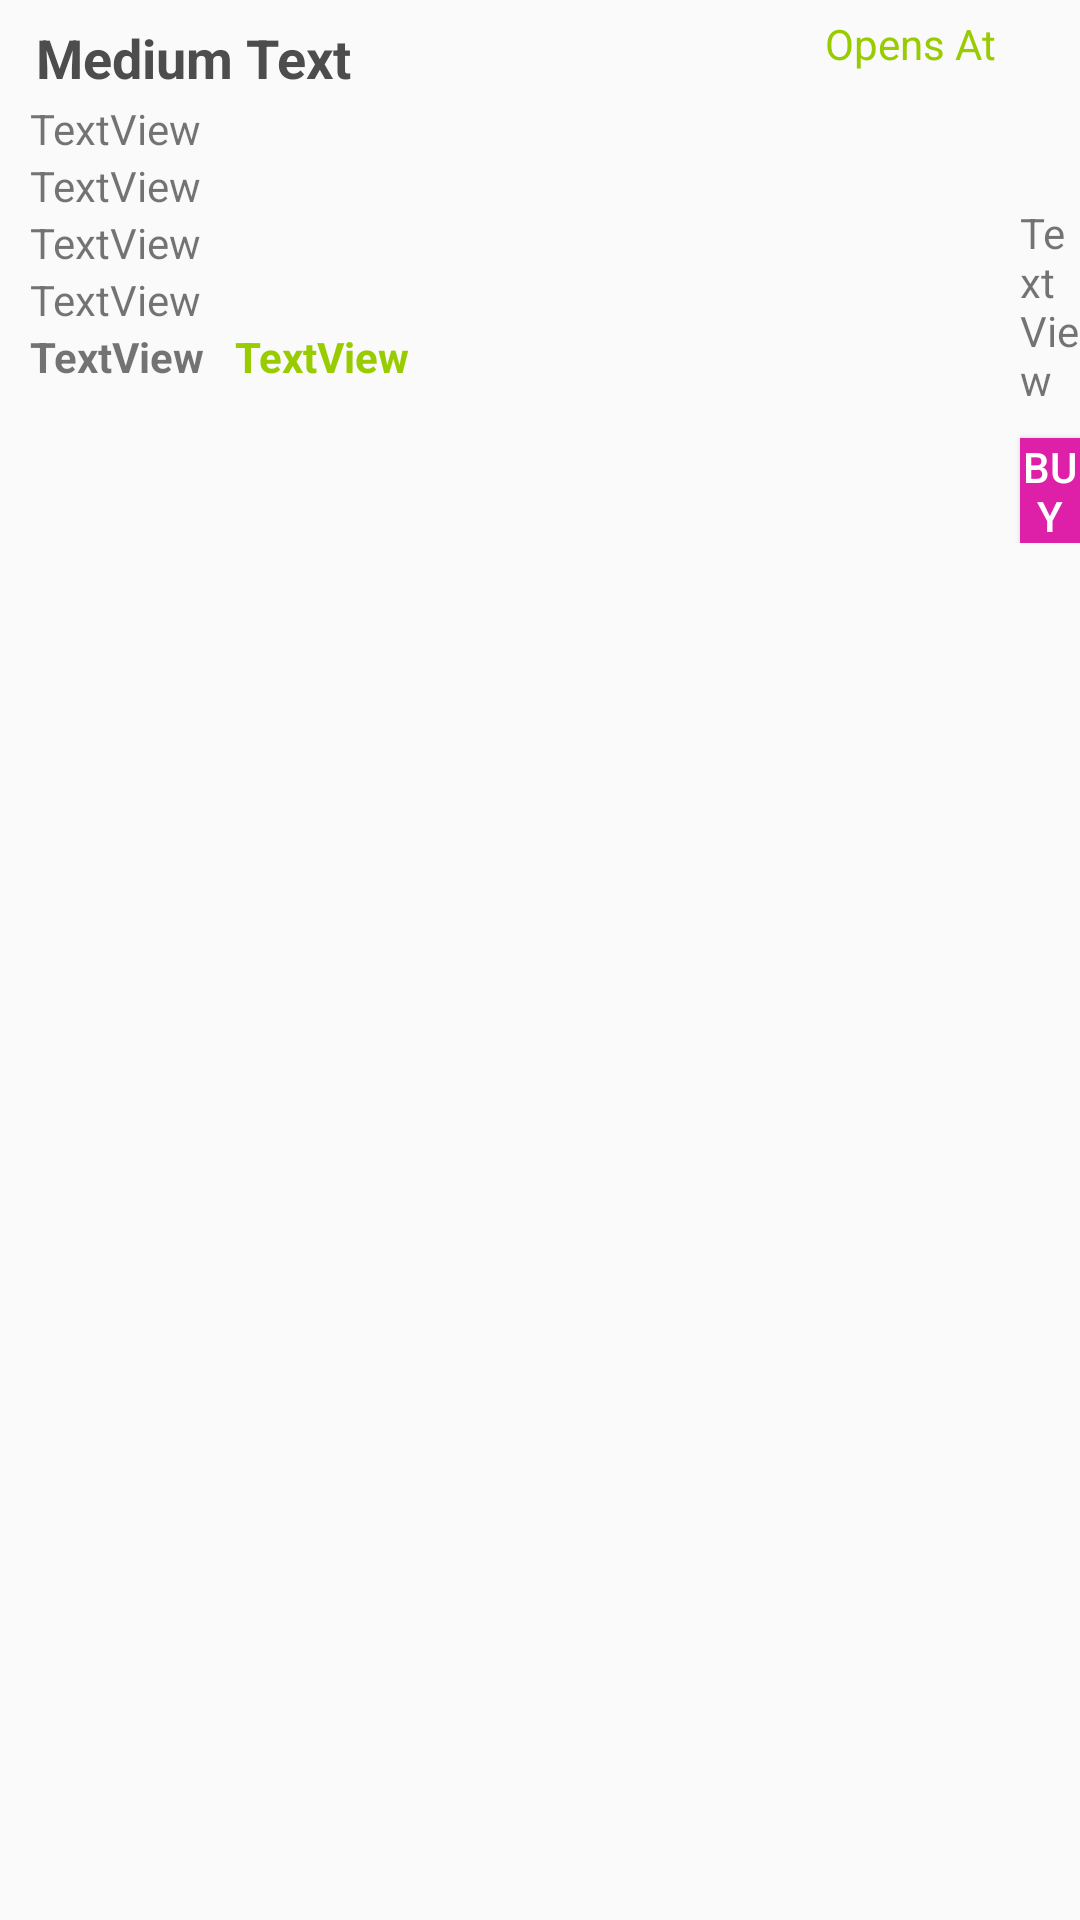

Reconstruct the res/layout file that produces this screen, plus the resources it refers to.
<!-- AndroidManifest.xml: application theme AppTheme -->
<!-- res/layout/results_list.xml -->
<?xml version="1.0" encoding="utf-8"?>
<RelativeLayout xmlns:android="http://schemas.android.com/apk/res/android"
    xmlns:app="http://schemas.android.com/apk/res-auto"
    android:layout_width="match_parent"
    android:layout_height="match_parent"
    android:orientation="horizontal" >

    <RelativeLayout
        android:id="@+id/details_1"
        android:layout_width="260dp"
        android:layout_height="wrap_content"
        android:orientation="vertical"
        android:layout_marginBottom="5dp">

        <TextView
            android:id="@+id/seller"
            android:layout_width="wrap_content"
            android:layout_height="wrap_content"
            android:layout_marginLeft="10dp"
            android:layout_marginTop="5dp"
            android:padding="2dp"
            android:text="Medium Text"
            android:textAppearance="?android:attr/textAppearanceMedium"
            android:textColor="#4d4d4d"
            android:textStyle="bold" />

        <TextView
            android:id="@+id/med_name"
            android:layout_width="wrap_content"
            android:layout_height="wrap_content"
            android:layout_marginLeft="10dp"
            android:text="TextView"
            android:layout_below="@+id/seller"/>

        <TextView
            android:id="@+id/manufactured_by"
            android:layout_width="wrap_content"
            android:layout_height="wrap_content"
            android:layout_marginLeft="10dp"
            android:text="TextView"
            android:layout_below="@+id/med_name"/>

        <TextView
            android:id="@+id/dosage"
            android:layout_width="wrap_content"
            android:layout_height="wrap_content"
            android:layout_marginLeft="10dp"
            android:text="TextView"
            android:layout_below="@+id/manufactured_by"/>

        <TextView
            android:id="@+id/contents"
            android:layout_width="wrap_content"
            android:layout_height="wrap_content"
            android:layout_marginLeft="10dp"
            android:text="TextView"
            android:layout_below="@+id/dosage"/>

        <TextView
            android:id="@+id/price"
            android:layout_width="wrap_content"
            android:layout_height="wrap_content"
            android:layout_marginLeft="10dp"
            android:text="TextView"
            android:textStyle="bold"
            android:layout_below="@+id/contents"/>

        <TextView
            android:id="@+id/dis_price"
            android:layout_width="wrap_content"
            android:layout_height="wrap_content"
            android:layout_marginLeft="10dp"
            android:text="TextView"
            android:layout_toRightOf="@id/price"
            android:textStyle="bold"
            android:layout_below="@+id/contents"
            android:textColor="@android:color/holo_green_light"/>

    </RelativeLayout>

    <RelativeLayout
        android:layout_width="wrap_content"
        android:layout_height="wrap_content"
        android:layout_toRightOf="@id/details_1"
        android:orientation="vertical"
        android:layout_marginBottom="5dp">

        <TextView
            android:id="@+id/closeTimeTV"
            android:layout_width="wrap_content"
            android:layout_height="wrap_content"
            android:layout_marginTop="5dp"
            android:layout_marginLeft="15dp"
            android:text="Opens At"
            android:textColor="@android:color/holo_green_light"
            />

        <TextView
            android:id="@+id/rating"
            android:layout_width="30dp"
            android:layout_height="30dp"
            android:layout_marginLeft="100dp"
            android:layout_below="@+id/closeTimeTV"
            android:textColor="@android:color/holo_green_light"
            android:text="3.2"
            />

        <TextView
            android:id="@+id/rating_star"
            android:layout_width="20dp"
            android:layout_below="@+id/closeTimeTV"
            android:layout_height="wrap_content"
            android:textColor="@android:color/holo_green_light"
            android:layout_toRightOf="@+id/rating"
            android:text="@string/star" />


        <ImageButton
            android:id="@+id/dir_btn"
            android:layout_width="25dp"
            android:layout_height="25dp"
            android:layout_below="@+id/rating_star"
            android:layout_marginLeft="100dp"
            app:srcCompat="@android:drawable/ic_menu_directions"
            android:background="#fff"/>

        <TextView
            android:id="@+id/distance"
            android:layout_width="wrap_content"
            android:layout_height="wrap_content"
            android:layout_below="@+id/dir_btn"
            android:layout_marginLeft="80dp"
            android:text="TextView" />

        <Button
            android:id="@+id/buy_button"
            android:layout_width="60dp"
            android:layout_height="35dp"
            android:layout_below="@+id/distance"
            android:layout_marginLeft="80dp"
            android:layout_marginTop="10dp"
            android:layout_weight="1"
            android:background="#DD20A7"
            android:text="Buy"
            android:textColor="@android:color/white"/>

    </RelativeLayout>

</RelativeLayout>
<!-- resources referenced by this layout -->
<resources>
  <string name="star">\u2605</string>
  <style name="AppTheme" parent="Theme.AppCompat.Light.DarkActionBar">
          
          <item name="colorPrimary">@color/colorPrimary</item>
          <item name="colorPrimaryDark">@color/colorPrimary</item>
          <item name="colorAccent">@color/colorAccent</item>
      </style>
  <color name="colorPrimary">#8B008B</color>
  <color name="colorAccent">#D81B60</color>
</resources>
